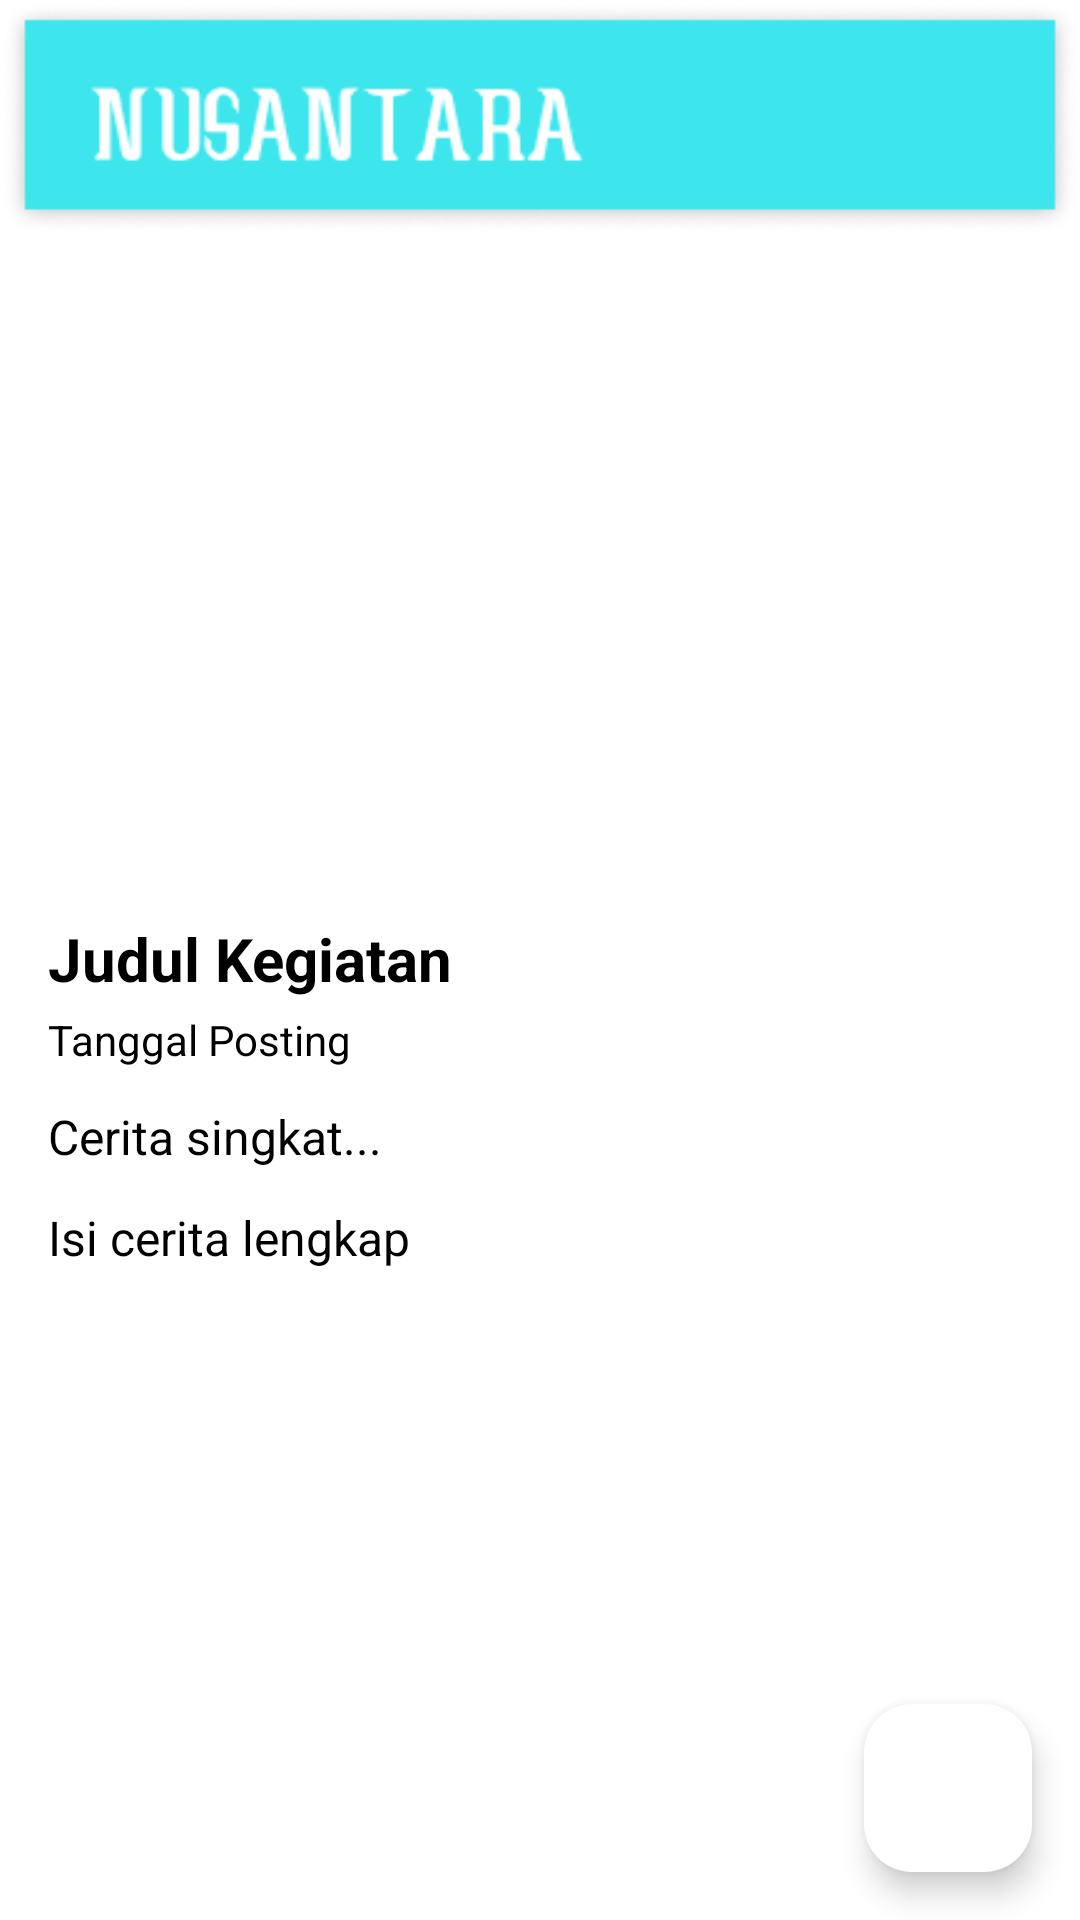

Write the Android layout XML for this screen, with the resource values it uses.
<!-- AndroidManifest.xml: application theme Theme.Nusantara -->
<!-- res/layout/activity_detail.xml -->
<?xml version="1.0" encoding="utf-8"?>
<FrameLayout
    xmlns:android="http://schemas.android.com/apk/res/android"
    xmlns:app="http://schemas.android.com/apk/res-auto"
    xmlns:tools="http://schemas.android.com/tools"
    android:id="@+id/main"
    android:layout_width="match_parent"
    android:layout_height="match_parent"
    android:background="@color/white"
    tools:context=".DetailActivity">

    
    <ImageView
        android:id="@+id/imgHeader"
        android:layout_width="match_parent"
        android:layout_height="78dp"
        android:scaleType="fitXY"
        android:src="@drawable/headerumum"
        android:contentDescription="Header background" />

    
    <ScrollView
        android:layout_width="match_parent"
        android:layout_height="match_parent"
        android:layout_marginTop="78dp">

        <LinearLayout
            android:layout_width="match_parent"
            android:layout_height="wrap_content"
            android:orientation="vertical"
            android:padding="16dp">

            
            <ImageView
                android:id="@+id/ivThumbnail"
                android:layout_width="match_parent"
                android:layout_height="200dp"
                android:scaleType="centerCrop"
                android:contentDescription="Thumbnail kegiatan" />

            
            <TextView
                android:id="@+id/tvJudul"
                android:layout_width="match_parent"
                android:layout_height="wrap_content"
                android:textSize="20sp"
                android:textStyle="bold"
                android:layout_marginTop="12dp"
                android:text="Judul Kegiatan"
                android:backgroundTint="@color/black"
                android:textColor="@color/black"/>

            
            <TextView
                android:id="@+id/tvTanggal"
                android:layout_width="match_parent"
                android:layout_height="wrap_content"
                android:textSize="14sp"
                android:layout_marginTop="4dp"
                android:text="Tanggal Posting"
                android:backgroundTint="@color/black"
                android:textColor="@color/black"/>

            
            <TextView
                android:id="@+id/tvCeritaSingkat"
                android:layout_width="match_parent"
                android:layout_height="wrap_content"
                android:textSize="16sp"
                android:layout_marginTop="12dp"
                android:text="Cerita singkat..."
                android:backgroundTint="@color/black"
                android:textColor="@color/black"/>

            
            <TextView
                android:id="@+id/tvIsiCerita"
                android:layout_width="match_parent"
                android:layout_height="wrap_content"
                android:textSize="16sp"
                android:layout_marginTop="12dp"
                android:text="Isi cerita lengkap"
                android:backgroundTint="@color/black"
                android:textColor="@color/black"/>

        </LinearLayout>
    </ScrollView>

    
    <com.google.android.material.floatingactionbutton.FloatingActionButton
        android:id="@+id/fabBackDetail"
        android:layout_width="wrap_content"
        android:layout_height="wrap_content"
        android:layout_gravity="bottom|end"
        android:layout_margin="16dp"
        android:contentDescription="Kembali"
        app:srcCompat="@drawable/ic_back"
        app:backgroundTint="@color/white" />

</FrameLayout>
<!-- resources referenced by this layout -->
<resources>
  <color name="black">#FF000000</color>
  <color name="white">#FFFFFF</color>
  <!-- drawable headerumum: png bitmap (drawable, 10557 bytes) -->
  <style name="Theme.Nusantara" parent="Base.Theme.Nusantara" />
  <style name="Base.Theme.Nusantara" parent="Theme.Material3.DayNight.NoActionBar">
          
          
      </style>
</resources>
